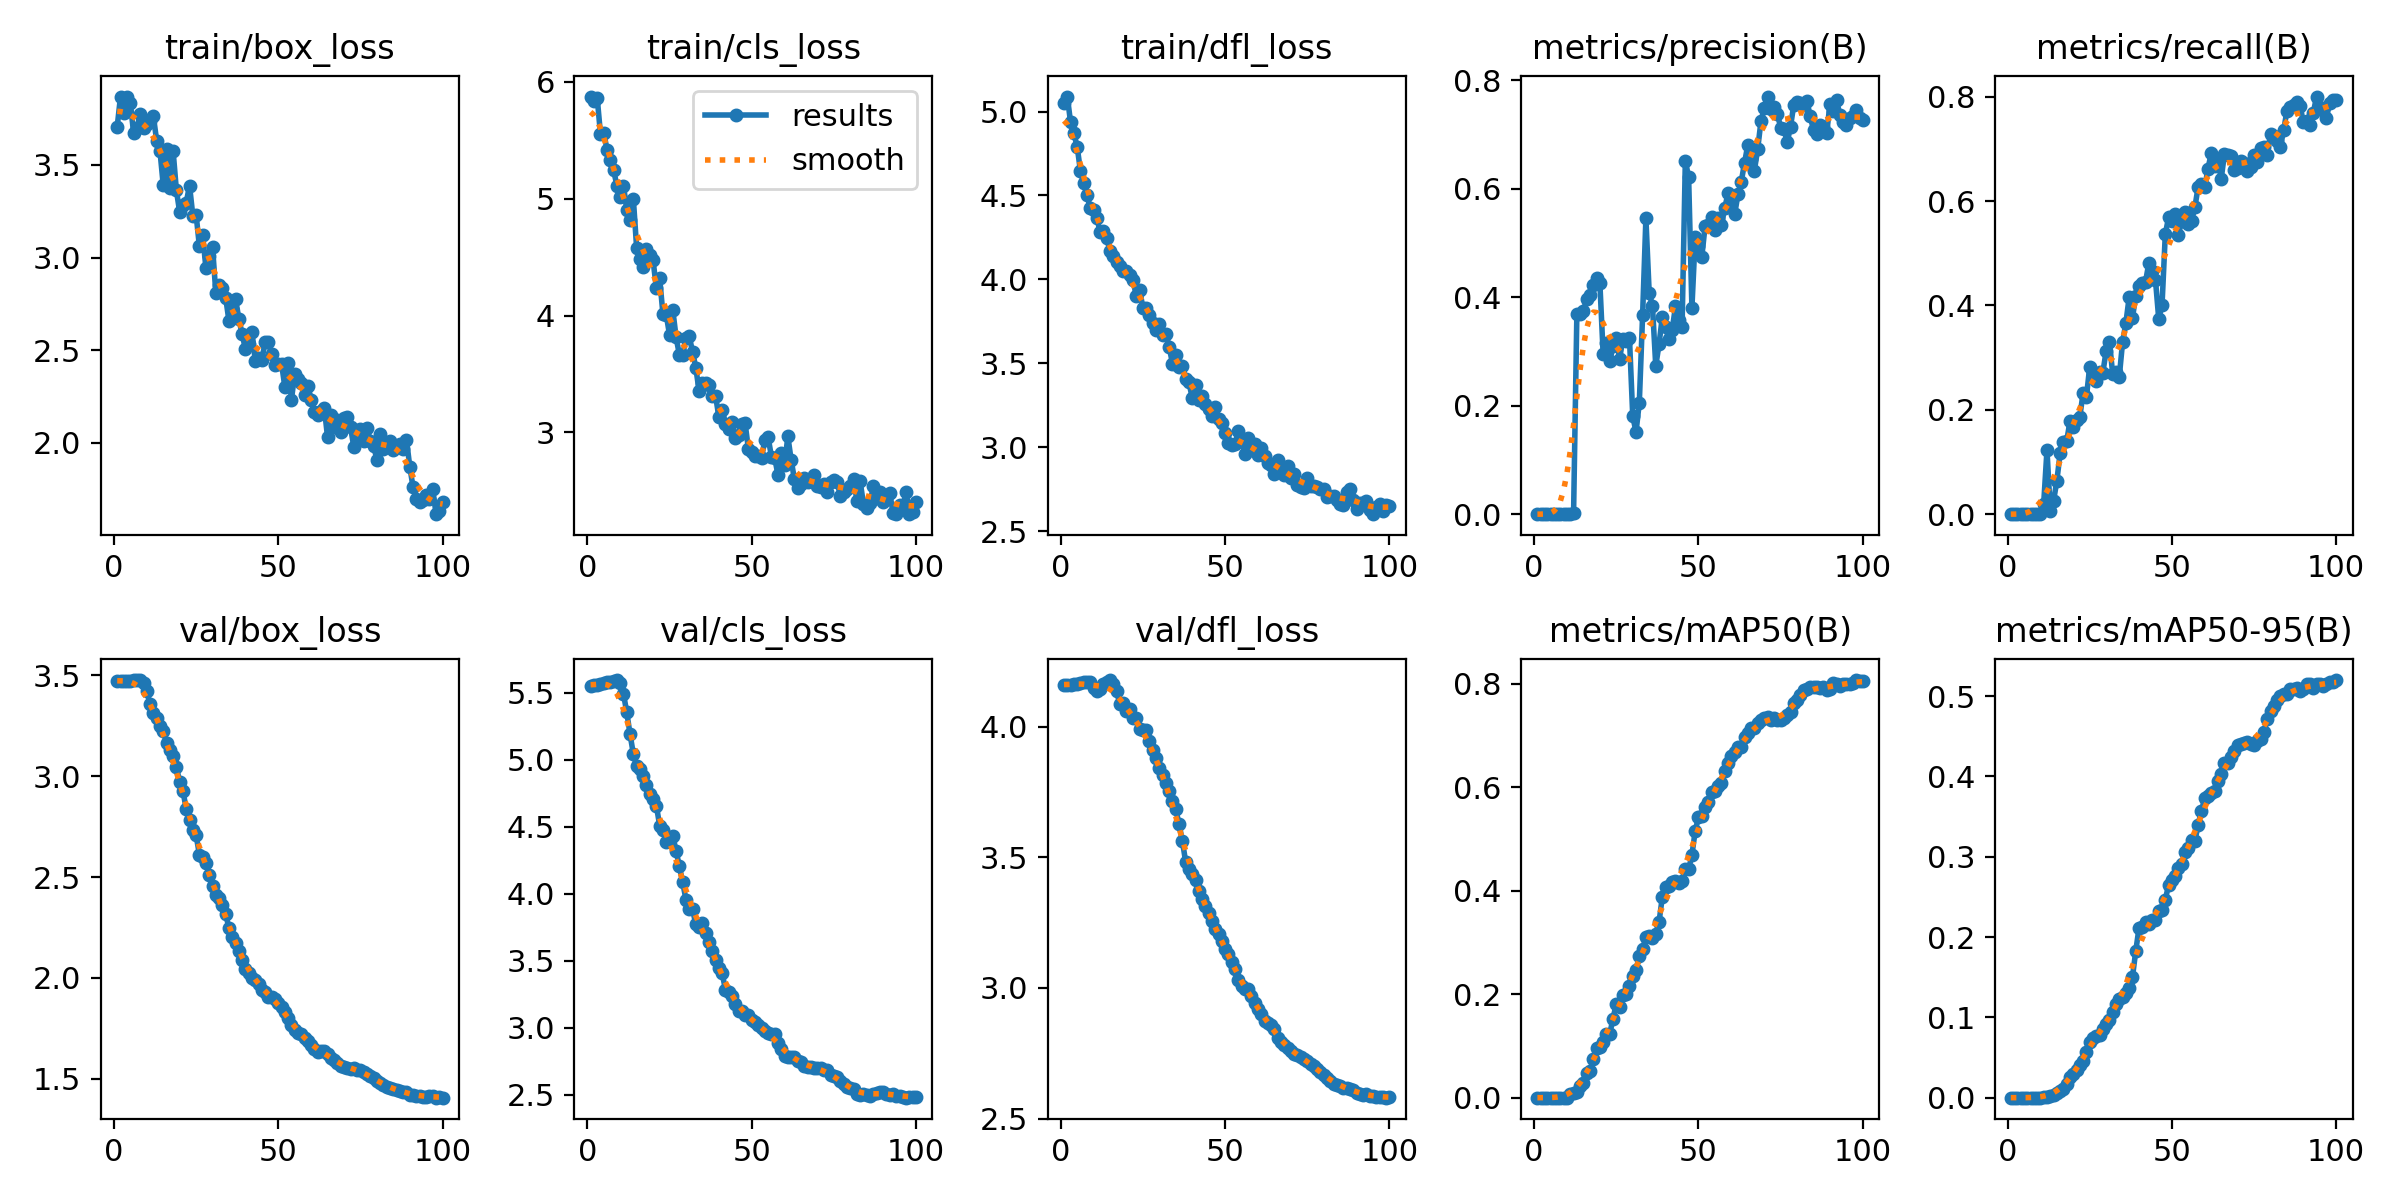

Data behind this chart, as committed beside it:
epoch, time, train/box_loss, train/cls_loss, train/dfl_loss, metrics/precision(B), metrics/recall(B), metrics/mAP50(B), metrics/mAP50-95(B), val/box_loss, val/cls_loss, val/dfl_loss, lr/pg0, lr/pg1, lr/pg2, lr/pg3, lr/pg4, lr/pg5, lr/pg6, lr/pg7
1, 2.352, 3.707, 5.874, 5.051, 0, 0, 0, 0, 3.474, 5.554, 4.159, 0.00051, 0.00017, 0.00051, 0.00017, 0.00051, 0.00017, 0.00051, 0.00017
2, 4.441, 3.869, 5.839, 5.089, 0, 0, 0, 0, 3.473, 5.557, 4.16, 0.00104, 0.0003465, 0.00104, 0.0003465, 0.00104, 0.0003465, 0.00104, 0.0003465
3, 6.48, 3.779, 5.864, 4.935, 0, 0, 0, 0, 3.472, 5.561, 4.16, 0.001559, 0.0005195, 0.001559, 0.0005195, 0.001559, 0.0005195, 0.001559, 0.0005195
4, 8.493, 3.866, 5.554, 4.87, 0, 0, 0, 0, 3.472, 5.567, 4.162, 0.002067, 0.0006889, 0.002067, 0.0006889, 0.002067, 0.0006889, 0.002067, 0.0006889
5, 10.47, 3.833, 5.565, 4.791, 0, 0, 0, 0, 3.472, 5.571, 4.164, 0.002564, 0.0008548, 0.002564, 0.0008548, 0.002564, 0.0008548, 0.002564, 0.0008548
6, 12.61, 3.671, 5.418, 4.645, 0, 0, 0, 0, 3.475, 5.578, 4.167, 0.002851, 0.0009505, 0.002851, 0.0009505, 0.002851, 0.0009505, 0.002851, 0.0009505
7, 14.56, 3.7, 5.335, 4.571, 0, 0, 0, 0, 3.476, 5.582, 4.17, 0.002822, 0.0009406, 0.002822, 0.0009406, 0.002822, 0.0009406, 0.002822, 0.0009406
8, 16.54, 3.773, 5.243, 4.5, 0, 0, 0, 0, 3.474, 5.587, 4.172, 0.002792, 0.0009307, 0.002792, 0.0009307, 0.002792, 0.0009307, 0.002792, 0.0009307
9, 18.5, 3.698, 5.112, 4.424, 0, 0, 0, 0, 3.461, 5.597, 4.169, 0.002762, 0.0009208, 0.002762, 0.0009208, 0.002762, 0.0009208, 0.002762, 0.0009208
10, 20.49, 3.723, 5.016, 4.414, 0, 0, 0, 0, 3.42, 5.577, 4.147, 0.002733, 0.0009109, 0.002733, 0.0009109, 0.002733, 0.0009109, 0.002733, 0.0009109
11, 22.46, 3.736, 5.112, 4.367, 0.00037, 0.01997, 0.00658, 0.00108, 3.355, 5.493, 4.135, 0.002703, 0.000901, 0.002703, 0.000901, 0.002703, 0.000901, 0.002703, 0.000901
12, 24.46, 3.763, 4.904, 4.281, 0.00155, 0.1229, 0.00824, 0.00142, 3.314, 5.355, 4.143, 0.002673, 0.0008911, 0.002673, 0.0008911, 0.002673, 0.0008911, 0.002673, 0.0008911
13, 26.44, 3.63, 4.816, 4.286, 0.369, 0.00704, 0.01058, 0.00153, 3.288, 5.192, 4.163, 0.002644, 0.0008812, 0.002644, 0.0008812, 0.002644, 0.0008812, 0.002644, 0.0008812
14, 28.46, 3.577, 4.997, 4.244, 0.3686, 0.02504, 0.022, 0.00392, 3.249, 5.045, 4.173, 0.002614, 0.0008713, 0.002614, 0.0008713, 0.002614, 0.0008713, 0.002614, 0.0008713
15, 30.46, 3.391, 4.579, 4.169, 0.3751, 0.06399, 0.02793, 0.00522, 3.222, 4.952, 4.178, 0.002584, 0.0008614, 0.002584, 0.0008614, 0.002584, 0.0008614, 0.002584, 0.0008614
16, 32.51, 3.587, 4.485, 4.142, 0.3958, 0.1164, 0.04779, 0.00878, 3.166, 4.931, 4.165, 0.002554, 0.0008515, 0.002554, 0.0008515, 0.002554, 0.0008515, 0.002554, 0.0008515
17, 34.5, 3.373, 4.416, 4.103, 0.4038, 0.1376, 0.05119, 0.01109, 3.132, 4.884, 4.135, 0.002525, 0.0008416, 0.002525, 0.0008416, 0.002525, 0.0008416, 0.002525, 0.0008416
18, 36.55, 3.576, 4.566, 4.079, 0.4227, 0.1405, 0.07513, 0.01652, 3.101, 4.815, 4.085, 0.002495, 0.0008317, 0.002495, 0.0008317, 0.002495, 0.0008317, 0.002495, 0.0008317
19, 38.58, 3.363, 4.516, 4.053, 0.4344, 0.1779, 0.09684, 0.02536, 3.046, 4.744, 4.09, 0.002465, 0.0008218, 0.002465, 0.0008218, 0.002465, 0.0008218, 0.002465, 0.0008218
20, 40.58, 3.246, 4.473, 4.049, 0.426, 0.168, 0.09818, 0.02972, 2.971, 4.706, 4.06, 0.002436, 0.0008119, 0.002436, 0.0008119, 0.002436, 0.0008119, 0.002436, 0.0008119
21, 42.58, 3.281, 4.234, 4.029, 0.2948, 0.1805, 0.1079, 0.03392, 2.928, 4.66, 4.066, 0.002406, 0.000802, 0.002406, 0.000802, 0.002406, 0.000802, 0.002406, 0.000802
22, 44.62, 3.297, 4.321, 3.994, 0.3151, 0.187, 0.1237, 0.04009, 2.835, 4.511, 4.033, 0.002376, 0.0007921, 0.002376, 0.0007921, 0.002376, 0.0007921, 0.002376, 0.0007921
23, 46.62, 3.389, 4.013, 3.9, 0.2816, 0.2327, 0.1233, 0.04506, 2.785, 4.477, 4.033, 0.002347, 0.0007822, 0.002347, 0.0007822, 0.002347, 0.0007822, 0.002347, 0.0007822
24, 48.62, 3.226, 4.009, 3.937, 0.3095, 0.2251, 0.1529, 0.05627, 2.733, 4.392, 3.992, 0.002317, 0.0007723, 0.002317, 0.0007723, 0.002317, 0.0007723, 0.002317, 0.0007723
25, 50.63, 3.232, 3.836, 3.831, 0.3246, 0.2822, 0.1816, 0.06917, 2.707, 4.401, 3.987, 0.002287, 0.0007624, 0.002287, 0.0007624, 0.002287, 0.0007624, 0.002287, 0.0007624
26, 52.74, 3.061, 4.048, 3.828, 0.2864, 0.2687, 0.176, 0.07442, 2.611, 4.433, 3.985, 0.002257, 0.0007525, 0.002257, 0.0007525, 0.002257, 0.0007525, 0.002257, 0.0007525
27, 54.77, 3.119, 3.815, 3.79, 0.3227, 0.2544, 0.1982, 0.07657, 2.599, 4.322, 3.944, 0.002228, 0.0007426, 0.002228, 0.0007426, 0.002228, 0.0007426, 0.002228, 0.0007426
28, 56.79, 2.942, 3.666, 3.741, 0.3184, 0.2726, 0.2008, 0.07827, 2.569, 4.206, 3.911, 0.002198, 0.0007327, 0.002198, 0.0007327, 0.002198, 0.0007327, 0.002198, 0.0007327
29, 58.78, 3.008, 3.659, 3.701, 0.3252, 0.2715, 0.2157, 0.08585, 2.512, 4.088, 3.879, 0.002168, 0.0007228, 0.002168, 0.0007228, 0.002168, 0.0007228, 0.002168, 0.0007228
30, 60.82, 3.056, 3.808, 3.736, 0.1809, 0.3127, 0.2352, 0.09216, 2.456, 3.959, 3.843, 0.002139, 0.0007129, 0.002139, 0.0007129, 0.002139, 0.0007129, 0.002139, 0.0007129
31, 62.82, 2.81, 3.823, 3.667, 0.1513, 0.3306, 0.2475, 0.09713, 2.413, 3.891, 3.814, 0.002109, 0.000703, 0.002109, 0.000703, 0.002109, 0.000703, 0.002109, 0.000703
32, 64.83, 2.854, 3.692, 3.677, 0.2058, 0.2685, 0.2729, 0.1062, 2.396, 3.886, 3.785, 0.002079, 0.0006931, 0.002079, 0.0006931, 0.002079, 0.0006931, 0.002079, 0.0006931
33, 66.82, 2.838, 3.555, 3.597, 0.3668, 0.2725, 0.287, 0.1163, 2.364, 3.776, 3.753, 0.00205, 0.0006832, 0.00205, 0.0006832, 0.00205, 0.0006832, 0.00205, 0.0006832
34, 68.87, 2.784, 3.354, 3.499, 0.5449, 0.2634, 0.3095, 0.1234, 2.316, 3.752, 3.714, 0.00202, 0.0006733, 0.00202, 0.0006733, 0.00202, 0.0006733, 0.00202, 0.0006733
35, 70.88, 2.657, 3.425, 3.548, 0.4082, 0.3299, 0.3132, 0.1257, 2.247, 3.786, 3.683, 0.00199, 0.0006634, 0.00199, 0.0006634, 0.00199, 0.0006634, 0.00199, 0.0006634
36, 72.94, 2.725, 3.422, 3.478, 0.3837, 0.3662, 0.3092, 0.1305, 2.201, 3.712, 3.626, 0.001961, 0.0006535, 0.001961, 0.0006535, 0.001961, 0.0006535, 0.001961, 0.0006535
37, 74.97, 2.777, 3.409, 3.481, 0.2732, 0.4156, 0.3156, 0.1361, 2.172, 3.639, 3.564, 0.001931, 0.0006436, 0.001931, 0.0006436, 0.001931, 0.0006436, 0.001931, 0.0006436
38, 77.02, 2.67, 3.311, 3.408, 0.313, 0.3758, 0.3394, 0.1499, 2.133, 3.576, 3.482, 0.001901, 0.0006337, 0.001901, 0.0006337, 0.001901, 0.0006337, 0.001901, 0.0006337
39, 79.04, 2.586, 3.315, 3.386, 0.364, 0.4189, 0.3882, 0.1822, 2.09, 3.505, 3.454, 0.001871, 0.0006238, 0.001871, 0.0006238, 0.001871, 0.0006238, 0.001871, 0.0006238
40, 81.04, 2.507, 3.136, 3.296, 0.3447, 0.4375, 0.407, 0.2112, 2.042, 3.444, 3.437, 0.001842, 0.0006139, 0.001842, 0.0006139, 0.001842, 0.0006139, 0.001842, 0.0006139
41, 83.04, 2.533, 3.196, 3.369, 0.3224, 0.4427, 0.4096, 0.2122, 2.026, 3.412, 3.412, 0.001812, 0.000604, 0.001812, 0.000604, 0.001812, 0.000604, 0.001812, 0.000604
42, 85.08, 2.598, 3.072, 3.279, 0.3393, 0.4459, 0.4166, 0.2188, 1.998, 3.287, 3.371, 0.001782, 0.0005941, 0.001782, 0.0005941, 0.001782, 0.0005941, 0.001782, 0.0005941
43, 87.12, 2.442, 3.03, 3.304, 0.3832, 0.4817, 0.4185, 0.2167, 1.99, 3.267, 3.34, 0.001753, 0.0005842, 0.001753, 0.0005842, 0.001753, 0.0005842, 0.001753, 0.0005842
44, 89.13, 2.457, 3.085, 3.258, 0.3569, 0.4662, 0.4139, 0.221, 1.969, 3.238, 3.313, 0.001723, 0.0005743, 0.001723, 0.0005743, 0.001723, 0.0005743, 0.001723, 0.0005743
45, 91.12, 2.447, 2.955, 3.228, 0.3442, 0.4493, 0.4183, 0.2213, 1.94, 3.18, 3.286, 0.001693, 0.0005644, 0.001693, 0.0005644, 0.001693, 0.0005644, 0.001693, 0.0005644
46, 93.17, 2.545, 2.978, 3.189, 0.6514, 0.3744, 0.442, 0.232, 1.932, 3.126, 3.258, 0.001664, 0.0005545, 0.001664, 0.0005545, 0.001664, 0.0005545, 0.001664, 0.0005545
47, 95.24, 2.544, 3.069, 3.239, 0.6209, 0.4006, 0.4414, 0.2334, 1.908, 3.126, 3.226, 0.001634, 0.0005446, 0.001634, 0.0005446, 0.001634, 0.0005446, 0.001634, 0.0005446
48, 97.25, 2.477, 3.077, 3.166, 0.3804, 0.5369, 0.4688, 0.2467, 1.906, 3.098, 3.204, 0.001604, 0.0005347, 0.001604, 0.0005347, 0.001604, 0.0005347, 0.001604, 0.0005347
49, 99.25, 2.418, 2.86, 3.145, 0.5102, 0.5689, 0.5156, 0.2646, 1.897, 3.098, 3.18, 0.001574, 0.0005248, 0.001574, 0.0005248, 0.001574, 0.0005248, 0.001574, 0.0005248
50, 101.3, 2.424, 2.832, 3.086, 0.4943, 0.5612, 0.5417, 0.2711, 1.873, 3.056, 3.148, 0.001545, 0.0005149, 0.001545, 0.0005149, 0.001545, 0.0005149, 0.001545, 0.0005149
51, 103.3, 2.426, 2.797, 3.025, 0.4735, 0.5759, 0.5451, 0.2764, 1.858, 3.042, 3.129, 0.001515, 0.000505, 0.001515, 0.000505, 0.001515, 0.000505, 0.001515, 0.000505
52, 105.3, 2.302, 2.801, 3.013, 0.5304, 0.5359, 0.5615, 0.2853, 1.832, 3.019, 3.1, 0.001485, 0.0004951, 0.001485, 0.0004951, 0.001485, 0.0004951, 0.001485, 0.0004951
53, 107.3, 2.429, 2.783, 3.02, 0.5333, 0.5628, 0.5705, 0.2905, 1.802, 2.998, 3.074, 0.001456, 0.0004852, 0.001456, 0.0004852, 0.001456, 0.0004852, 0.001456, 0.0004852
54, 109.4, 2.234, 2.933, 3.095, 0.5483, 0.5785, 0.5915, 0.3055, 1.766, 2.978, 3.031, 0.001426, 0.0004753, 0.001426, 0.0004753, 0.001426, 0.0004753, 0.001426, 0.0004753
55, 111.4, 2.372, 2.958, 3.051, 0.5237, 0.5571, 0.5932, 0.3112, 1.74, 2.962, 3.006, 0.001396, 0.0004654, 0.001396, 0.0004654, 0.001396, 0.0004654, 0.001396, 0.0004654
56, 113.4, 2.347, 2.794, 2.96, 0.545, 0.5624, 0.6024, 0.3209, 1.725, 2.955, 2.996, 0.001367, 0.0004555, 0.001367, 0.0004555, 0.001367, 0.0004555, 0.001367, 0.0004555
57, 115.4, 2.323, 2.784, 3.057, 0.5334, 0.5886, 0.6084, 0.3194, 1.724, 2.955, 2.994, 0.001337, 0.0004456, 0.001337, 0.0004456, 0.001337, 0.0004456, 0.001337, 0.0004456
58, 117.5, 2.26, 2.634, 2.987, 0.5646, 0.6277, 0.6314, 0.34, 1.704, 2.886, 2.968, 0.001307, 0.0004357, 0.001307, 0.0004357, 0.001307, 0.0004357, 0.001307, 0.0004357
59, 119.5, 2.306, 2.823, 3.017, 0.5914, 0.6321, 0.6464, 0.3573, 1.685, 2.841, 2.943, 0.001277, 0.0004258, 0.001277, 0.0004258, 0.001277, 0.0004258, 0.001277, 0.0004258
60, 121.5, 2.234, 2.72, 2.957, 0.5831, 0.6263, 0.661, 0.3726, 1.667, 2.789, 2.921, 0.001248, 0.0004159, 0.001248, 0.0004159, 0.001248, 0.0004159, 0.001248, 0.0004159
... 40 more rows
